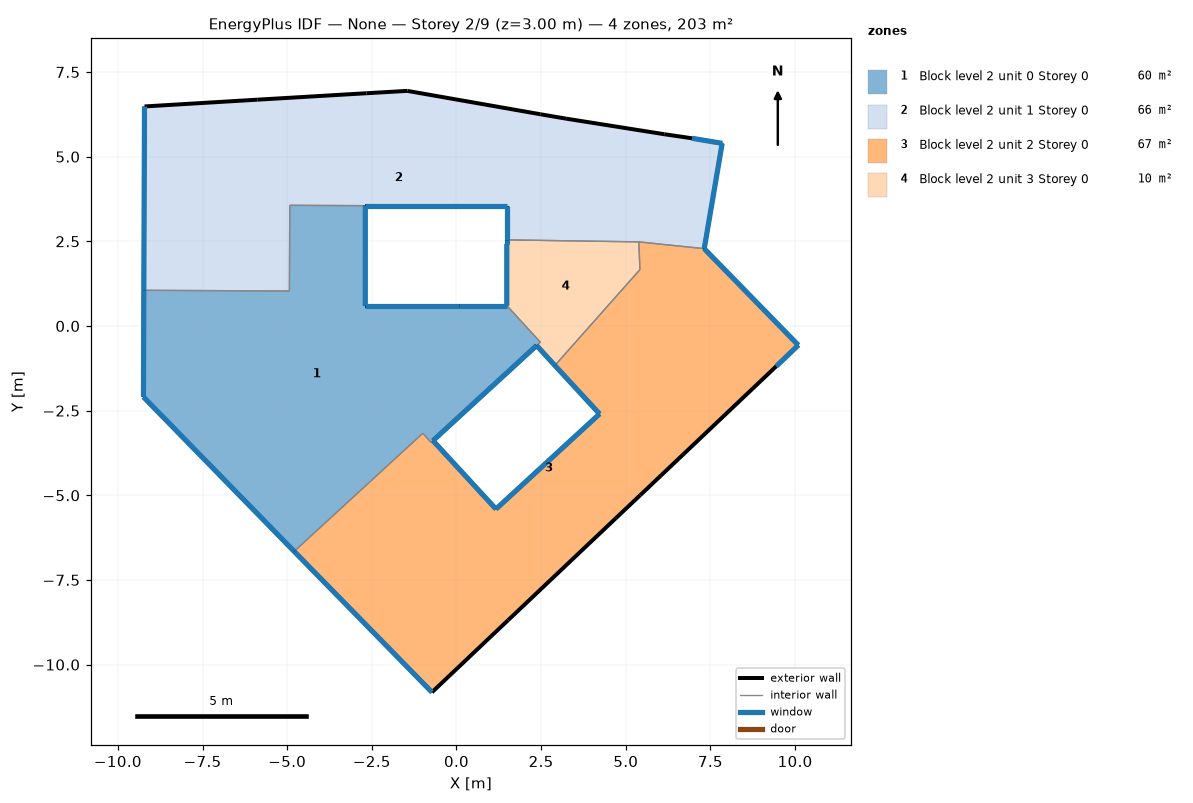
=== STOREY PLAN SPEC (per zone: floor XY polygon, exterior-wall plan segments, windows/doors) ===
zone 1: Block level 2 unit 0 Storey 0  (60.3 m²)
  floor: (1.49, 0.60) (2.48, -0.48) (2.37, -0.58) (-0.69, -3.39) (-0.75, -3.44) (-0.99, -3.17) (-4.79, -6.66) (-9.24, -2.10) (-9.23, 1.05) (-4.93, 1.03) (-4.92, 3.56) (-2.69, 3.55) (-2.69, 0.60) (0.09, 0.60)
  exterior wall: (-0.69, -3.39) – (2.37, -0.58)  [4.2 m]
    window: (-0.69, -3.39) – (2.36, -0.58)  [5.0 m²]
  exterior wall: (1.49, 0.60) – (0.09, 0.60)  [1.4 m]
    window: (1.49, 0.60) – (0.09, 0.60)  [1.7 m²]
  exterior wall: (0.09, 0.60) – (-2.69, 0.60)  [2.8 m]
    window: (0.08, 0.60) – (-2.69, 0.60)  [3.3 m²]
  exterior wall: (-2.69, 0.60) – (-2.69, 3.55)  [3.0 m]
    window: (-2.69, 0.61) – (-2.69, 3.55)  [3.5 m²]
  exterior wall: (-9.23, 1.05) – (-9.24, -2.10)  [3.2 m]
    window: (-9.23, 1.05) – (-9.24, -2.09)  [3.8 m²]
  exterior wall: (-9.24, -2.10) – (-4.79, -6.66)  [6.4 m]
    window: (-9.24, -2.10) – (-4.80, -6.65)  [7.6 m²]
  interior walls: 8
zone 2: Block level 2 unit 1 Storey 0  (65.6 m²)
  floor: (7.85, 5.39) (7.32, 2.28) (5.39, 2.48) (1.49, 2.54) (1.49, 3.55) (-2.69, 3.55) (-4.92, 3.56) (-4.93, 1.03) (-9.23, 1.05) (-9.21, 6.48) (-5.88, 6.68) (-2.66, 6.87) (-1.45, 6.94) (2.48, 6.25) (3.24, 6.12) (6.14, 5.66) (6.96, 5.54)
  exterior wall: (-2.69, 3.55) – (1.49, 3.55)  [4.2 m]
    window: (-2.69, 3.55) – (1.48, 3.55)  [5.0 m²]
  exterior wall: (1.49, 3.55) – (1.49, 2.54)  [1.0 m]
    window: (1.49, 3.55) – (1.49, 2.54)  [1.2 m²]
  exterior wall: (7.32, 2.28) – (7.85, 5.39)  [3.2 m]
    window: (7.32, 2.29) – (7.85, 5.39)  [3.8 m²]
  exterior wall: (7.85, 5.39) – (6.96, 5.54)  [0.9 m]
    window: (7.85, 5.39) – (6.96, 5.54)  [1.1 m²]
  exterior wall: (6.96, 5.54) – (6.14, 5.66)  [0.8 m]
  exterior wall: (6.14, 5.66) – (3.24, 6.12)  [2.9 m]
  exterior wall: (3.24, 6.12) – (2.48, 6.25)  [0.8 m]
  exterior wall: (2.48, 6.25) – (-1.45, 6.94)  [4.0 m]
  exterior wall: (-1.45, 6.94) – (-2.66, 6.87)  [1.2 m]
  exterior wall: (-2.66, 6.87) – (-5.88, 6.68)  [3.2 m]
  exterior wall: (-5.88, 6.68) – (-9.21, 6.48)  [3.3 m]
  exterior wall: (-9.21, 6.48) – (-9.23, 1.05)  [5.4 m]
    window: (-9.21, 6.48) – (-9.23, 1.06)  [6.5 m²]
  interior walls: 5
zone 3: Block level 2 unit 2 Storey 0  (67.1 m²)
  floor: (7.32, 2.28) (10.10, -0.57) (9.45, -1.19) (5.43, -5.00) (4.71, -5.68) (1.53, -8.69) (-0.72, -10.82) (-4.79, -6.66) (-0.99, -3.17) (-0.75, -3.44) (-0.69, -3.39) (1.17, -5.41) (4.23, -2.60) (2.91, -1.17) (5.42, 1.66) (5.39, 2.48)
  exterior wall: (-4.79, -6.66) – (-0.72, -10.82)  [5.8 m]
    window: (-4.79, -6.66) – (-0.73, -10.81)  [7.0 m²]
  exterior wall: (-0.72, -10.82) – (1.53, -8.69)  [3.1 m]
  exterior wall: (1.53, -8.69) – (4.71, -5.68)  [4.4 m]
  exterior wall: (4.71, -5.68) – (5.43, -5.00)  [1.0 m]
  exterior wall: (5.43, -5.00) – (9.45, -1.19)  [5.5 m]
  exterior wall: (9.45, -1.19) – (10.10, -0.57)  [0.9 m]
    window: (9.45, -1.19) – (10.10, -0.57)  [1.1 m²]
  exterior wall: (10.10, -0.57) – (7.32, 2.28)  [4.0 m]
    window: (10.09, -0.56) – (7.32, 2.28)  [4.8 m²]
  exterior wall: (2.91, -1.17) – (4.23, -2.60)  [1.9 m]
    window: (2.91, -1.17) – (4.23, -2.60)  [2.3 m²]
  exterior wall: (4.23, -2.60) – (1.17, -5.41)  [4.2 m]
    window: (4.22, -2.60) – (1.17, -5.41)  [5.0 m²]
  exterior wall: (1.17, -5.41) – (-0.69, -3.39)  [2.7 m]
    window: (1.17, -5.41) – (-0.69, -3.39)  [3.3 m²]
  interior walls: 6
zone 4: Block level 2 unit 3 Storey 0  (9.6 m²)
  floor: (5.39, 2.48) (5.42, 1.66) (2.91, -1.17) (2.37, -0.58) (2.48, -0.48) (1.49, 0.60) (1.49, 2.42) (1.49, 2.54)
  exterior wall: (2.37, -0.58) – (2.91, -1.17)  [0.8 m]
    window: (2.37, -0.58) – (2.91, -1.17)  [1.0 m²]
  exterior wall: (1.49, 2.54) – (1.49, 2.42)  [0.1 m]
    window: (1.49, 2.54) – (1.49, 2.42)  [0.1 m²]
  exterior wall: (1.49, 2.42) – (1.49, 0.60)  [1.8 m]
    window: (1.49, 2.42) – (1.49, 0.60)  [2.2 m²]
  interior walls: 5

=== DERIVED (storey summary) ===
Building: None
Storey: 2 of 9  (floor level z = 3.00 m)
Storey gross floor area: 202.6 m²
Zones on this storey: 4
  - Block level 2 unit 0 Storey 0: floor 60.3 m²; exterior wall 20.8 m (62.4 m²); 6 window(s) 24.9 m²; WWR 40.0%
  - Block level 2 unit 1 Storey 0: floor 65.6 m²; exterior wall 31.0 m (92.9 m²); 5 window(s) 17.6 m²; WWR 18.9%
  - Block level 2 unit 2 Storey 0: floor 67.1 m²; exterior wall 33.6 m (100.7 m²); 6 window(s) 23.4 m²; WWR 23.3%
  - Block level 2 unit 3 Storey 0: floor 9.6 m²; exterior wall 2.7 m (8.2 m²); 3 window(s) 3.3 m²; WWR 40.0%
Zone adjacency (shared interzone walls):
  - Block level 2 unit 0 Storey 0 ↔ Block level 2 unit 1 Storey 0
  - Block level 2 unit 0 Storey 0 ↔ Block level 2 unit 2 Storey 0
  - Block level 2 unit 0 Storey 0 ↔ Block level 2 unit 3 Storey 0
  - Block level 2 unit 1 Storey 0 ↔ Block level 2 unit 2 Storey 0
  - Block level 2 unit 1 Storey 0 ↔ Block level 2 unit 3 Storey 0
  - Block level 2 unit 2 Storey 0 ↔ Block level 2 unit 3 Storey 0